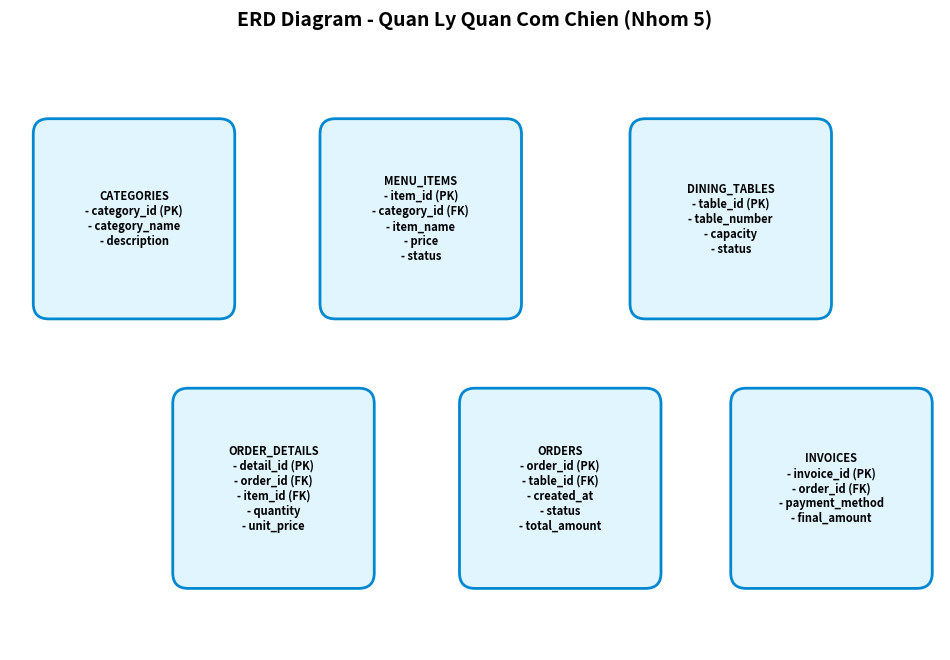

The matplotlib source for this figure:
import os
import matplotlib

matplotlib.use('Agg')

import matplotlib.pyplot as plt
import matplotlib.patches as patches

# Tạo tự động thư mục docs/diagrams nếu chưa có
os.makedirs('docs/diagrams', exist_ok=True)

fig, ax = plt.subplots(figsize=(12, 8))
ax.set_xlim(0, 12)
ax.set_ylim(0, 8)
ax.axis('off')

box_color = '#e1f5fe'
edge_color = '#0288d1'

tables = [
    ('CATEGORIES\n- category_id (PK)\n- category_name\n- description', 0.5, 4.5),
    ('MENU_ITEMS\n- item_id (PK)\n- category_id (FK)\n- item_name\n- price\n- status', 4.2, 4.5),
    ('DINING_TABLES\n- table_id (PK)\n- table_number\n- capacity\n- status', 8.2, 4.5),
    ('ORDER_DETAILS\n- detail_id (PK)\n- order_id (FK)\n- item_id (FK)\n- quantity\n- unit_price', 2.3, 1.0),
    ('ORDERS\n- order_id (PK)\n- table_id (FK)\n- created_at\n- status\n- total_amount', 6.0, 1.0),
    ('INVOICES\n- invoice_id (PK)\n- order_id (FK)\n- payment_method\n- final_amount', 9.5, 1.0)
]

for title, x, y in tables:
    rect = patches.FancyBboxPatch(
        (x, y),
        2.2,
        2.2,
        boxstyle='round,pad=0.2',
        facecolor=box_color,
        edgecolor=edge_color,
        linewidth=2
    )
    ax.add_patch(rect)
    ax.text(
        x + 1.1,
        y + 1.1,
        title,
        ha='center',
        va='center',
        fontsize=8,
        fontweight='bold'
    )

plt.title(
    'ERD Diagram - Quan Ly Quan Com Chien (Nhom 5)',
    fontsize=14,
    fontweight='bold'
)

plt.savefig('docs/diagrams/erd.png', dpi=200, bbox_inches='tight')

print("✅ Đã tạo thành công file: docs/diagrams/erd.png")
